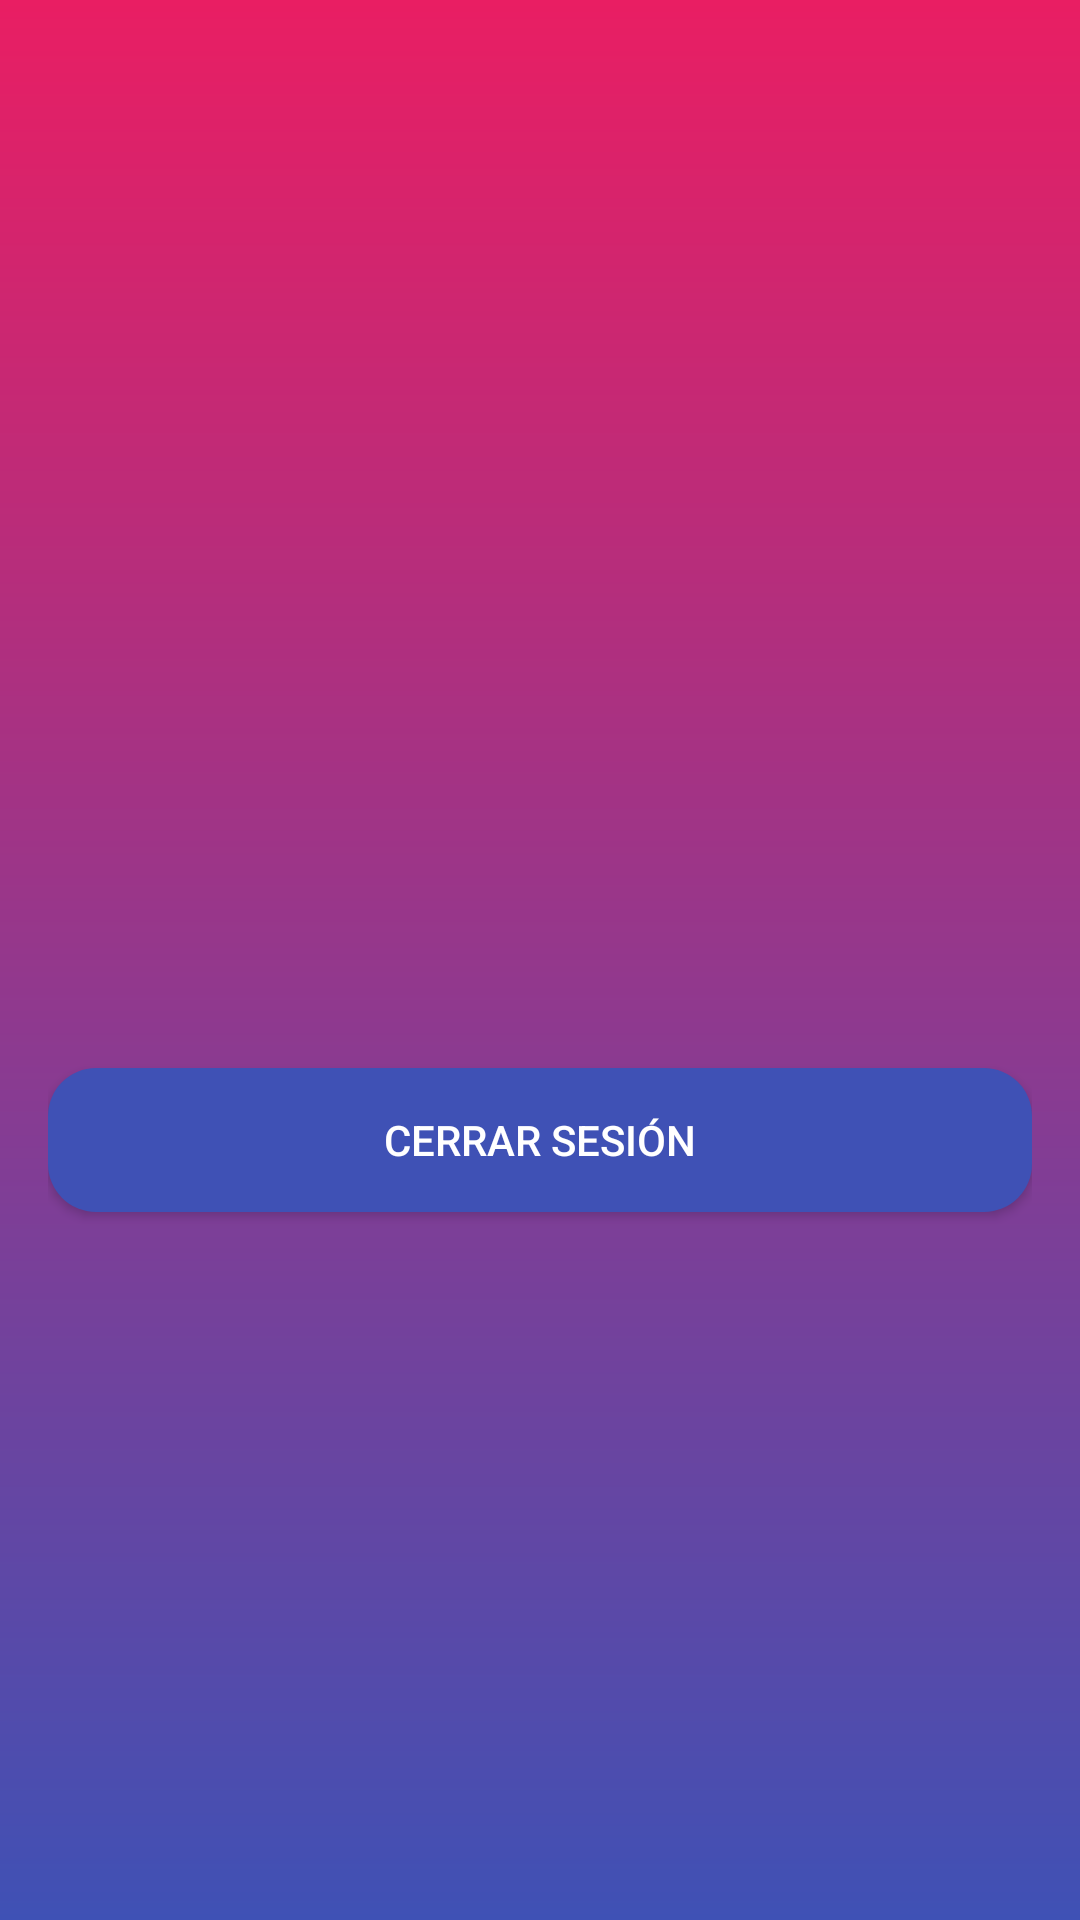

Layout XML and referenced resources for this Android screen:
<!-- AndroidManifest.xml: application theme Theme.App3 -->
<!-- res/layout/activity_profile.xml -->
<?xml version="1.0" encoding="utf-8"?>
<LinearLayout xmlns:android="http://schemas.android.com/apk/res/android"
    android:layout_width="match_parent"
    android:layout_height="match_parent"
    android:orientation="vertical"
    android:gravity="center"
    android:padding="16dp"
    android:background="@drawable/gradient_background_admin">

    <TextView
        android:id="@+id/tvUserName"
        android:layout_width="wrap_content"
        android:layout_height="wrap_content"
        android:textSize="28sp"
        android:textStyle="bold"
        android:textColor="@android:color/white"/>

    <TextView
        android:id="@+id/tvUserEmail"
        android:layout_width="wrap_content"
        android:layout_height="wrap_content"
        android:textSize="20sp"
        android:layout_marginTop="8dp"
        android:textColor="@android:color/white"/>

    <Button
        android:id="@+id/btnLogout"
        android:layout_width="match_parent"
        android:layout_height="wrap_content"
        android:layout_marginTop="48dp"
        android:text="Cerrar sesión"
        android:background="@drawable/button_background_blue"
        android:textColor="@android:color/white"/>

</LinearLayout>
<!-- resources referenced by this layout -->
<resources>
  <!-- drawable button_background_blue (drawable) -->
  <?xml version="1.0" encoding="utf-8"?>
  <shape xmlns:android="http://schemas.android.com/apk/res/android"
      android:shape="rectangle">
      <solid android:color="#3F51B5" /> 
      <corners android:radius="16dp" />
  </shape>
  <!-- drawable gradient_background_admin (drawable) -->
  <?xml version="1.0" encoding="utf-8"?>
  <shape xmlns:android="http://schemas.android.com/apk/res/android"
      android:shape="rectangle">
      <gradient
          android:angle="270"
          android:startColor="#E91E63" 
          android:endColor="#3F51B5"
          android:type="linear" />
  </shape>
  <style name="Theme.App3" parent="Theme.MaterialComponents.DayNight.DarkActionBar">
          
          <item name="colorPrimary">@color/purple_500</item>
          <item name="colorPrimaryVariant">@color/purple_700</item>
          <item name="colorOnPrimary">@color/white</item>
          
          <item name="colorSecondary">@color/teal_200</item>
          <item name="colorSecondaryVariant">@color/teal_700</item>
          <item name="colorOnSecondary">@color/black</item>
          
          <item name="android:statusBarColor">?attr/colorPrimaryVariant</item>
          
      </style>
  <!-- not gathered from this repository: default colours our renderer supplied (Android Studio template values) -->
  <color name="purple_500">#FF6200EE</color>
  <color name="purple_700">#FF3700B3</color>
  <color name="teal_200">#FF03DAC5</color>
  <color name="teal_700">#FF018786</color>
  <color name="black">#FF000000</color>
  <color name="white">#FFFFFFFF</color>
</resources>
